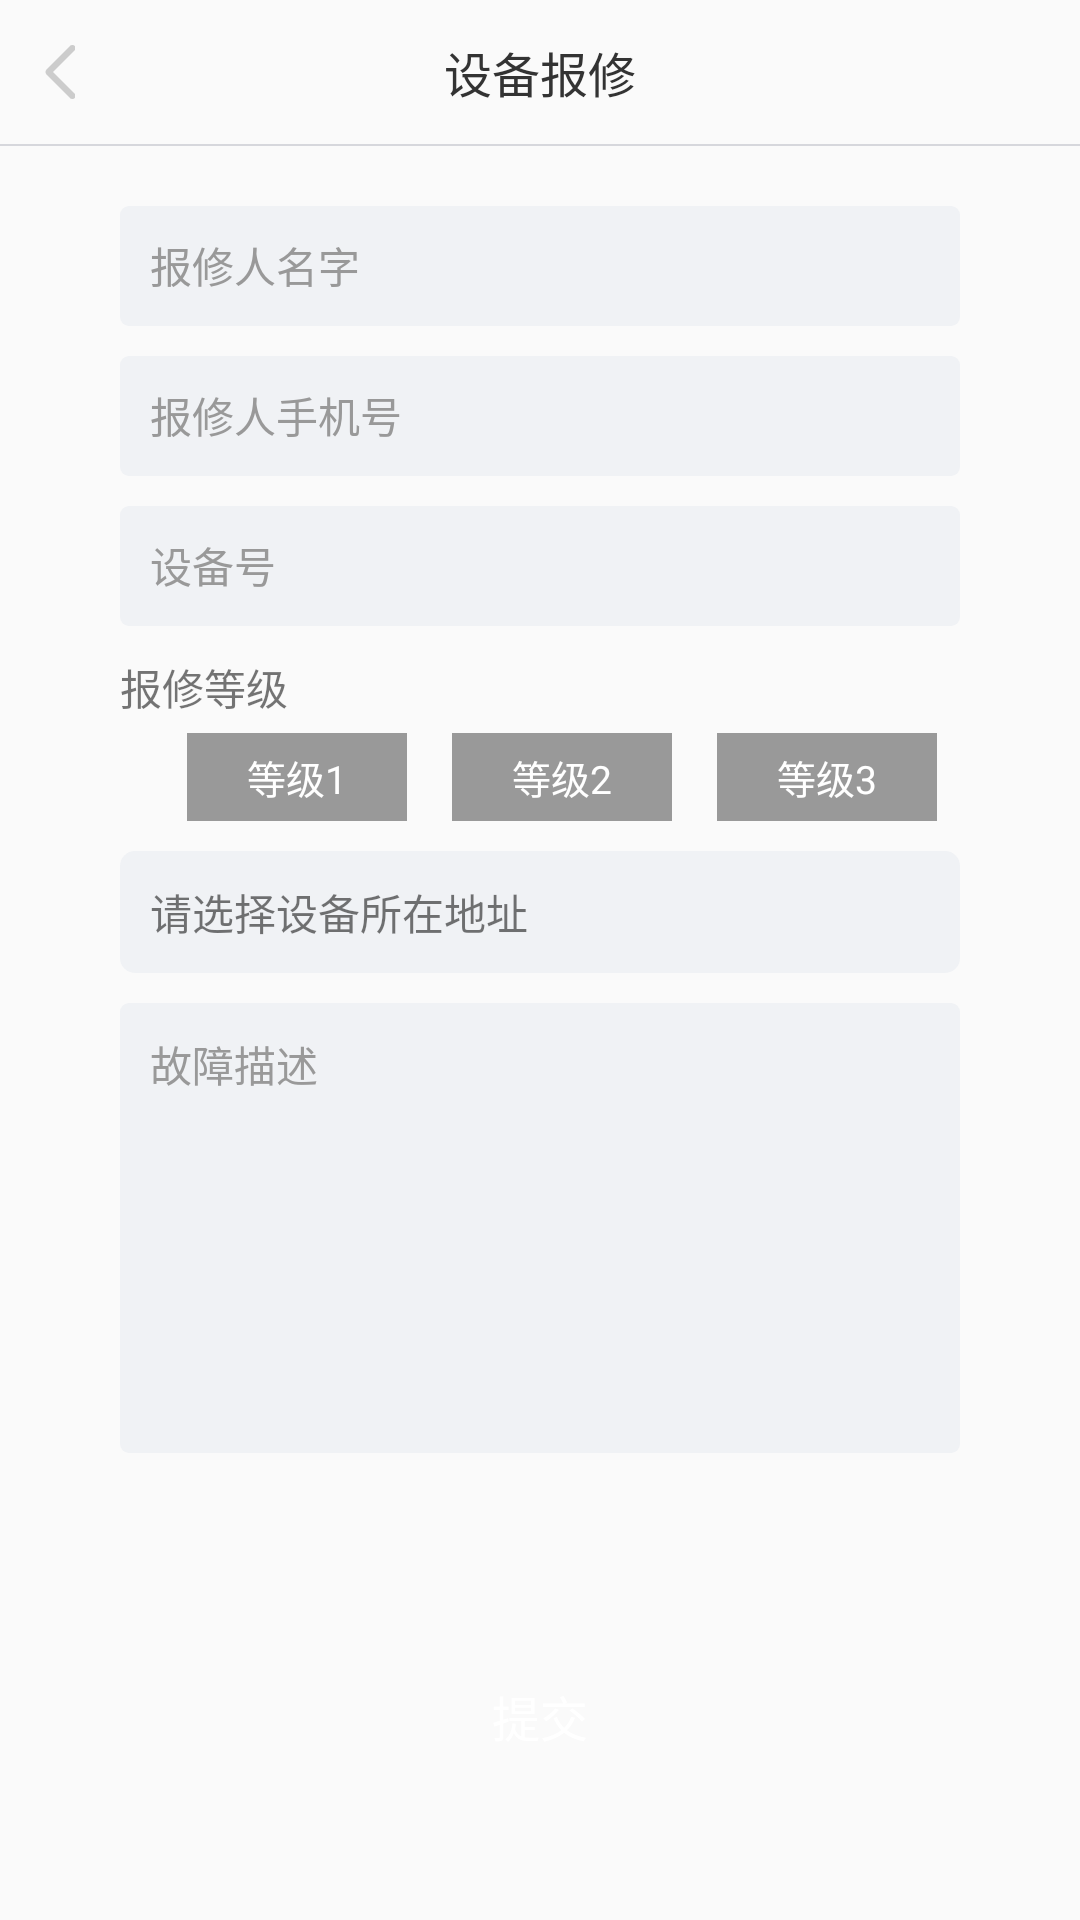

Android layout source for this screen:
<!-- AndroidManifest.xml: application theme AppTheme -->
<!-- res/layout/activity_maintain.xml -->
<?xml version="1.0" encoding="utf-8"?>
<LinearLayout xmlns:android="http://schemas.android.com/apk/res/android"
    xmlns:app="http://schemas.android.com/apk/res-auto"
    xmlns:tools="http://schemas.android.com/tools"
    android:layout_width="match_parent"
    android:layout_height="match_parent"
    android:background="@color/alabaster"
    android:orientation="vertical"
    tools:context="com.example.yangsong.piaoai.activity.MaintainActivity">

    <RelativeLayout
        android:id="@+id/relativeLayout"
        android:layout_width="match_parent"
        android:layout_height="wrap_content">

        <ImageView
            android:id="@+id/iv_toolbar_left"
            android:layout_width="wrap_content"
            android:layout_height="wrap_content"
            android:layout_alignParentLeft="true"
            android:layout_centerVertical="true"
            android:padding="15dp"
            android:src="@drawable/btn_back" />

        <TextView
            android:layout_width="wrap_content"
            android:layout_height="wrap_content"
            android:layout_centerHorizontal="true"
            android:layout_centerVertical="true"
            android:padding="10dp"
            android:text="@string/maintain_msg3"
            android:textColor="@color/black"
            android:textSize="16sp" />
    </RelativeLayout>

    <ImageView
        android:layout_width="match_parent"
        android:layout_height="0.5dp"
        android:background="@color/iron" />

    <EditText
        android:id="@+id/maintain_name_et"
        android:layout_width="match_parent"
        android:layout_height="40dp"
        android:layout_marginLeft="40dp"
        android:layout_marginRight="40dp"
        android:layout_marginTop="20dp"
        android:background="@drawable/inport_et"
        android:hint="@string/maintain_msg4"
        android:maxLines="1"
        android:padding="10dp"
        android:textColorHint="@color/silver_sand"
        android:textSize="14sp" />

    <EditText
        android:id="@+id/maintain_phone_et"
        android:layout_width="match_parent"
        android:layout_height="40dp"
        android:layout_marginLeft="40dp"
        android:layout_marginRight="40dp"
        android:layout_marginTop="10dp"
        android:background="@drawable/inport_et"
        android:hint="@string/maintain_msg5"
        android:inputType="phone"
        android:maxLines="1"
        android:padding="10dp"
        android:textColorHint="@color/silver_sand"
        android:textSize="14sp" />
    <EditText
        android:id="@+id/maintain_id_et"
        android:layout_width="match_parent"
        android:layout_height="40dp"
        android:layout_marginLeft="40dp"
        android:layout_marginRight="40dp"
        android:layout_marginTop="10dp"
        android:background="@drawable/inport_et"
        android:hint="@string/maintain_msg6"
        android:maxLines="1"
        android:padding="10dp"
        android:textColorHint="@color/silver_sand"
        android:textSize="14sp" />
    <TextView
        android:layout_width="wrap_content"
        android:layout_marginLeft="40dp"
        android:layout_marginRight="40dp"
        android:layout_marginTop="10dp"
        android:layout_height="wrap_content"
        android:text="@string/maintain_msg7" />

    <RadioGroup
        android:id="@+id/maintain_rg"
        android:layout_width="match_parent"
        android:layout_height="wrap_content"
        android:layout_marginLeft="40dp"
        android:layout_marginRight="40dp"
        android:layout_marginTop="5dp"
        android:gravity="center"
        android:orientation="horizontal">

        <RadioButton
            android:id="@+id/device_1"
            style="@style/setRadioButton2"
            android:layout_width="wrap_content"
            android:layout_height="wrap_content"
            android:text="@string/maintain_msg8" />

        <RadioButton
            android:id="@+id/device_2"
            style="@style/setRadioButton2"
            android:layout_width="wrap_content"

            android:layout_height="wrap_content"
            android:text="@string/maintain_msg9" />

        <RadioButton
            android:id="@+id/device_3"
            style="@style/setRadioButton2"
            android:layout_width="wrap_content"
            android:layout_height="wrap_content"
            android:text="@string/maintain_msg10" />
    </RadioGroup>

    <TextView
        android:id="@+id/maintain_address_et"
        android:layout_width="match_parent"
        android:layout_height="wrap_content"
        android:layout_marginLeft="40dp"
        android:layout_marginRight="40dp"
        android:layout_marginTop="10dp"
        android:background="@drawable/binding_rim"
        android:padding="10dp"
        android:text="@string/modification_msg2"
        android:textColorHint="@color/silver_sand"
        android:textSize="14sp" />

    <LinearLayout
        android:layout_width="match_parent"
        android:layout_height="150dp"
        android:layout_marginLeft="40dp"
        android:layout_marginRight="40dp"
        android:layout_marginTop="10dp"
        android:background="@drawable/inport_et">

        <EditText
            android:id="@+id/maintain_et"
            android:layout_width="match_parent"
            android:layout_height="wrap_content"
            android:background="@null"
            android:hint="@string/modification_msg5"
            android:padding="10dp"
            android:textColorHint="@color/silver_sand"
            android:textSize="14sp" />
    </LinearLayout>

    <LinearLayout
        android:layout_width="match_parent"
        android:layout_height="match_parent"
        android:gravity="center">

        <TextView
            android:id="@+id/submit_tv"
            android:layout_width="match_parent"
            android:layout_height="wrap_content"
            android:layout_marginLeft="40dp"
            android:layout_marginRight="40dp"
            android:layout_marginTop="10dp"
            android:background="@drawable/login_rim"
            android:gravity="center"
            android:paddingBottom="10dp"
            android:paddingTop="10dp"
            android:text="@string/dialog_bt4"
            android:textColor="@color/white"
            android:textSize="16sp" />
    </LinearLayout>
</LinearLayout>
<!-- resources referenced by this layout -->
<resources>
  <color name="alabaster">#FAFAFA</color>
  <color name="black">#333333</color>
  <color name="iron">#D6D7DC</color>
  <color name="silver_sand">#999999</color>
  <color name="white">#ffffff</color>
  <!-- drawable binding_rim (drawable) -->
  <?xml version="1.0" encoding="utf-8"?>
  <shape xmlns:android="http://schemas.android.com/apk/res/android">
      <corners android:radius="5dp" />
      <solid android:color="@color/porcelain" />
  </shape>
  <!-- drawable btn_back: png bitmap (drawable-hdpi, 1112 bytes) -->
  <!-- drawable inport_et (drawable) -->
  <?xml version="1.0" encoding="utf-8"?>
  <shape xmlns:android="http://schemas.android.com/apk/res/android">
      <corners android:radius="3dp"/>
      <solid android:color="@color/porcelain"/>
  </shape>
  <string name="dialog_bt4">提交</string>
  <string name="maintain_msg10">等级3</string>
  <string name="maintain_msg3">设备报修</string>
  <string name="maintain_msg4">报修人名字</string>
  <string name="maintain_msg5">报修人手机号</string>
  <string name="maintain_msg6">设备号</string>
  <string name="maintain_msg7">报修等级</string>
  <string name="maintain_msg8">等级1</string>
  <string name="maintain_msg9">等级2</string>
  <string name="modification_msg2">请选择设备所在地址</string>
  <string name="modification_msg5">故障描述</string>
  <style name="setRadioButton2">
          <item name="android:paddingTop">5dp</item>
          <item name="android:paddingBottom">5dp</item>
          <item name="android:paddingStart">20dp</item>
          <item name="android:layout_marginStart">15dp</item>
          <item name="android:paddingEnd">20dp</item>
          <item name="android:textSize">13sp</item>
          <item name="android:gravity">center</item>
          <item name="android:textColor">@color/white</item>
          <item name="android:background">@drawable/set_selected</item>
          <item name="android:button">@null</item>
      </style>
  <style name="AppTheme" parent="Theme.AppCompat.Light.NoActionBar">
          
          <item name="colorPrimary">@color/colorPrimary</item>
          <item name="colorPrimaryDark">@color/colorPrimaryDark</item>
          <item name="colorAccent">@color/colorAccent</item>
      </style>
  <color name="porcelain">#F0F2F5</color>
  <!-- drawable set_selected (drawable) -->
  <?xml version="1.0" encoding="utf-8"?>
  <selector xmlns:android="http://schemas.android.com/apk/res/android">
      <item android:drawable="@color/havelock_blue" android:state_checked="true" />
      <item android:drawable="@color/silver_sand" android:state_checked="false" />
  
  </selector>
  <color name="colorPrimary">#4F99F7</color>
  <color name="colorPrimaryDark">#303F9F</color>
  <color name="colorAccent">#FF4081</color>
  <color name="havelock_blue">#40b3e7</color>
</resources>
